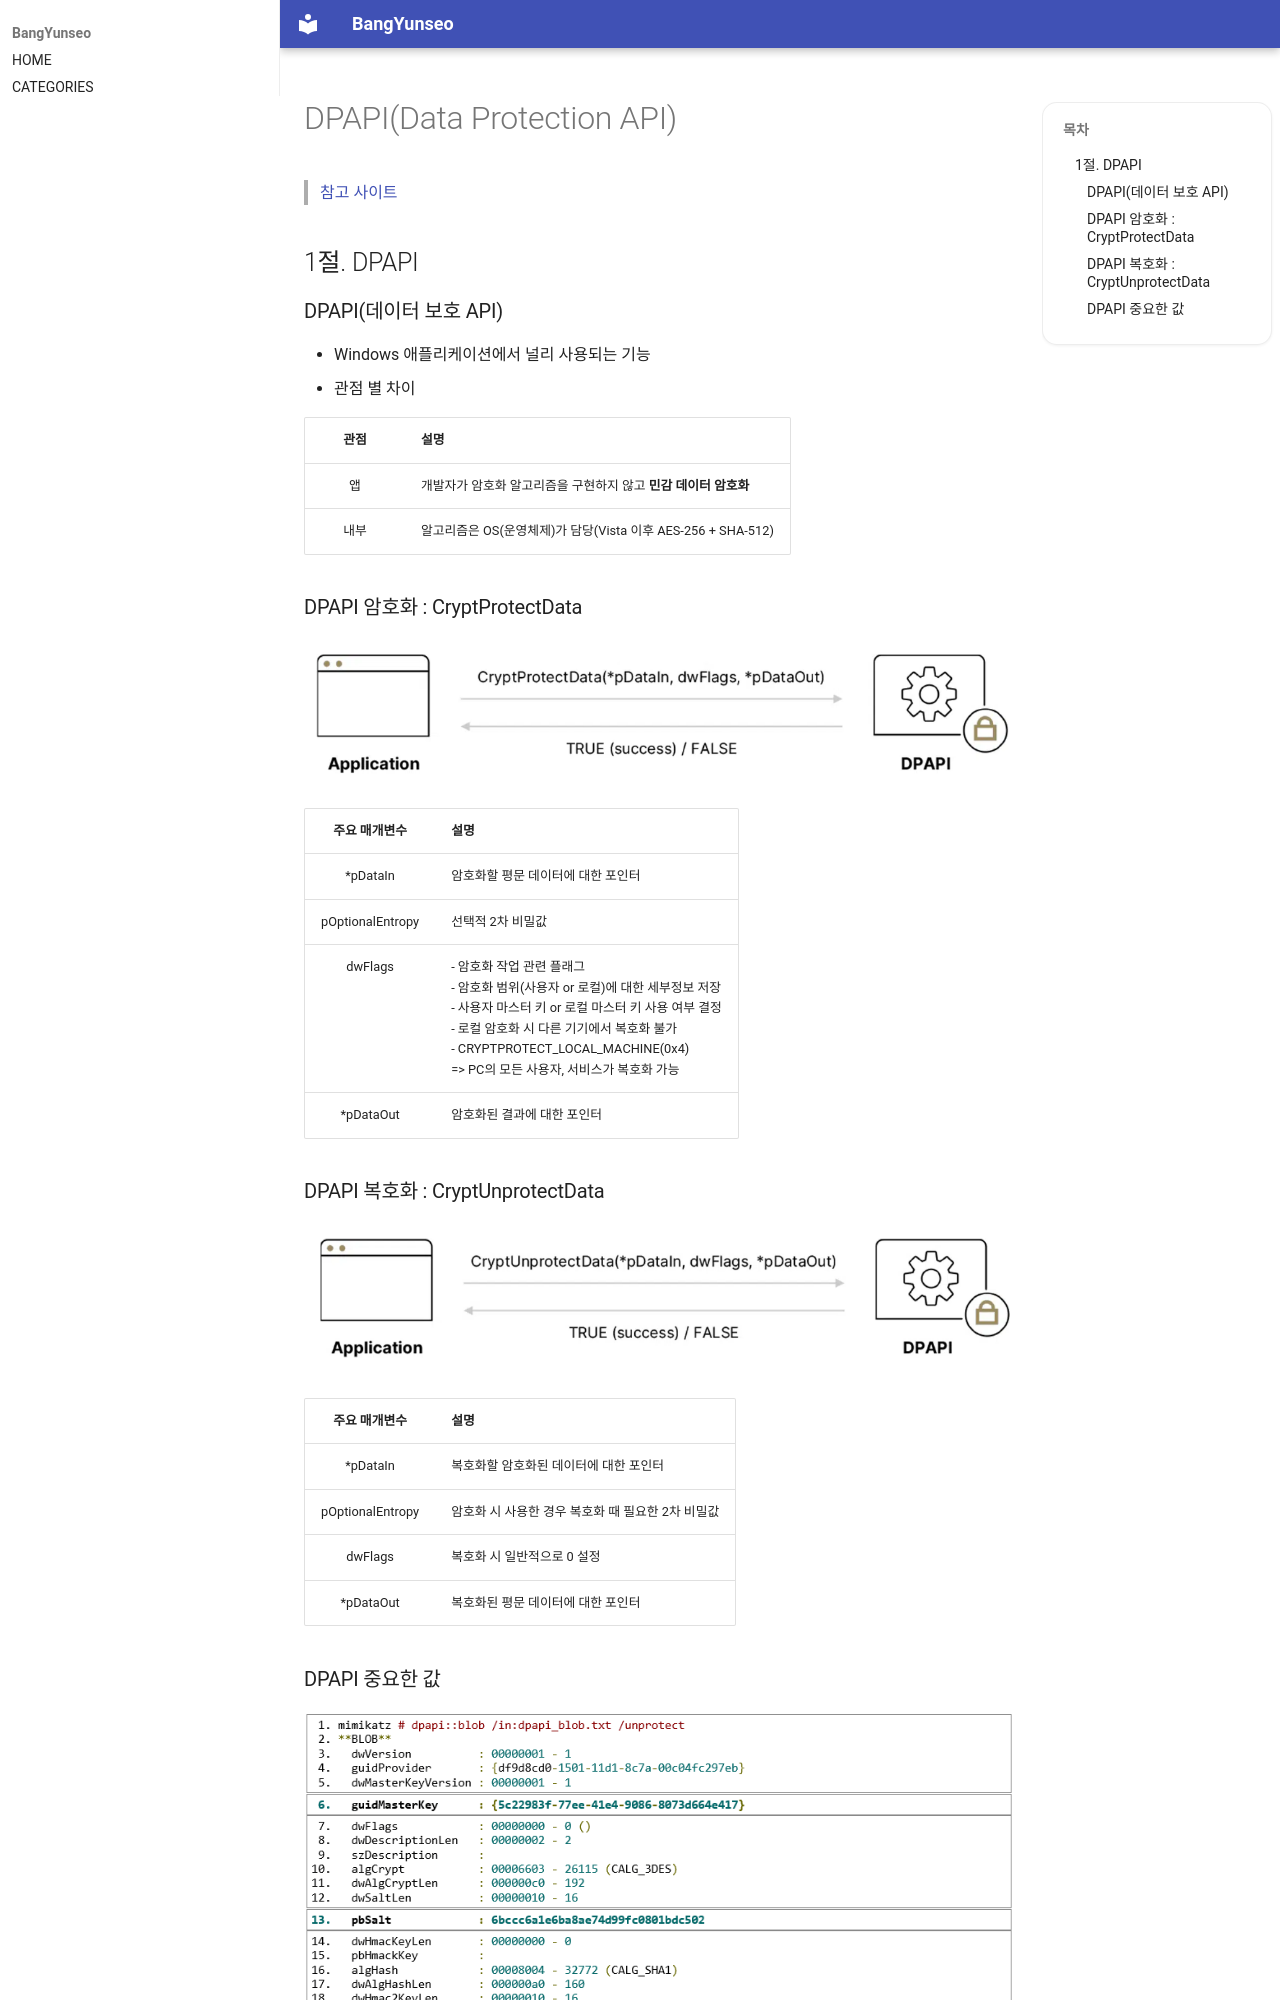

repository: BangYunseo/TIL · page: Security/00_DPAPI/index.html · generator: mkdocs

# DPAPI(Data Protection API)

> [참고 사이트](https://www.sygnia.co/blog/the-downfall-of-dpapis-top-secret-weapon/)

## 1절. DPAPI

### DPAPI(데이터 보호 API)

- Windows 애플리케이션에서 널리 사용되는 기능
- 관점 별 차이

|관점|설명|
|:--:|:--|
|앱|개발자가 암호화 알고리즘을 구현하지 않고 **민감 데이터 암호화**|
|내부|알고리즘은 OS(운영체제)가 담당(Vista 이후 AES-256 + SHA-512)|


### DPAPI 암호화 : CryptProtectData

![UseDPAPI](./Image/00_DPAPI/UseDPAPI.png)

|주요 매개변수|설명|
|:---:|:---|
|*pDataIn|암호화할 평문 데이터에 대한 포인터|
|pOptionalEntropy|선택적 2차 비밀값|
|dwFlags|- 암호화 작업 관련 플래그<br>- 암호화 범위(사용자 or 로컬)에 대한 세부정보 저장<br>- 사용자 마스터 키 or 로컬 마스터 키 사용 여부 결정<br>- 로컬 암호화 시 다른 기기에서 복호화 불가<br>- CRYPTPROTECT_LOCAL_MACHINE(0x4)<br>=> PC의 모든 사용자, 서비스가 복호화 가능|
|*pDataOut|암호화된 결과에 대한 포인터|
